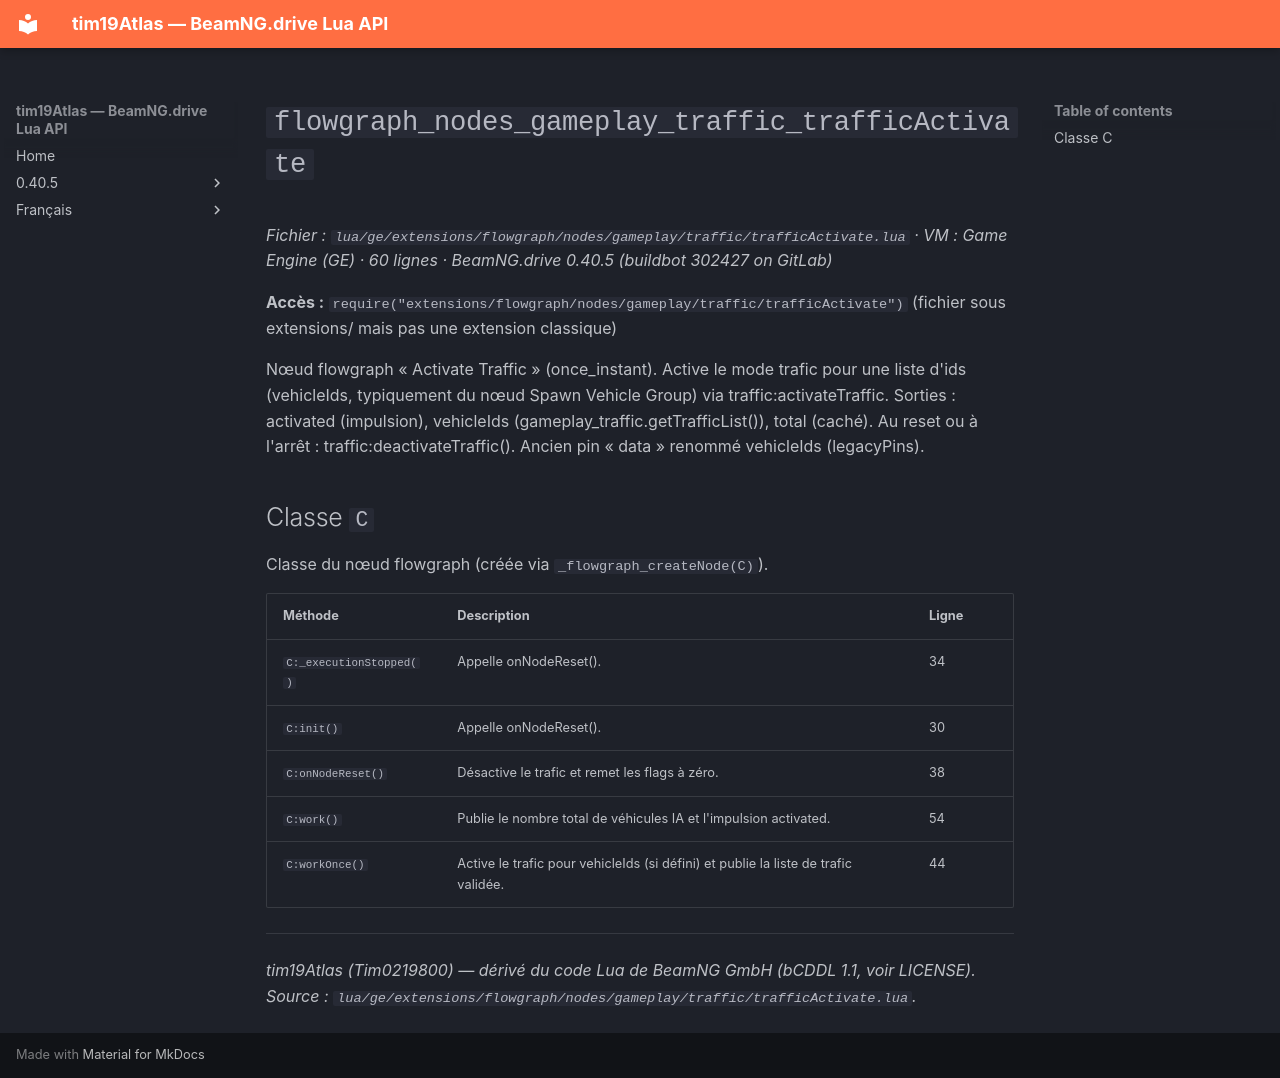

repository: Tim0219800/beamng-lua-atlas · page: fr/0.40.5/ge/extensions/flowgraph/nodes/gameplay/traffic/trafficActivate.html · generator: mkdocs

# `flowgraph_nodes_gameplay_traffic_trafficActivate`

*Fichier : `lua/ge/extensions/flowgraph/nodes/gameplay/traffic/trafficActivate.lua` · VM : Game Engine (GE) · 60 lignes · BeamNG.drive 0.40.5 (buildbot 302427 on GitLab)*

**Accès :** `require("extensions/flowgraph/nodes/gameplay/traffic/trafficActivate")` (fichier sous extensions/ mais pas une extension classique)

Nœud flowgraph « Activate Traffic » (once_instant). Active le mode trafic pour une liste d'ids (vehicleIds, typiquement du nœud Spawn Vehicle Group) via traffic:activateTraffic. Sorties : activated (impulsion), vehicleIds (gameplay_traffic.getTrafficList()), total (caché). Au reset ou à l'arrêt : traffic:deactivateTraffic(). Ancien pin « data » renommé vehicleIds (legacyPins).

## Classe `C`

Classe du nœud flowgraph (créée via `_flowgraph_createNode(C)`).

| Méthode | Description | Ligne |
|---|---|---|
| `C:_executionStopped()` | Appelle onNodeReset(). | 34 |
| `C:init()` | Appelle onNodeReset(). | 30 |
| `C:onNodeReset()` | Désactive le trafic et remet les flags à zéro. | 38 |
| `C:work()` | Publie le nombre total de véhicules IA et l'impulsion activated. | 54 |
| `C:workOnce()` | Active le trafic pour vehicleIds (si défini) et publie la liste de trafic validée. | 44 |

---
*tim19Atlas (Tim0219800) — dérivé du code Lua de BeamNG GmbH (bCDDL 1.1, voir LICENSE). Source : `lua/ge/extensions/flowgraph/nodes/gameplay/traffic/trafficActivate.lua`.*
